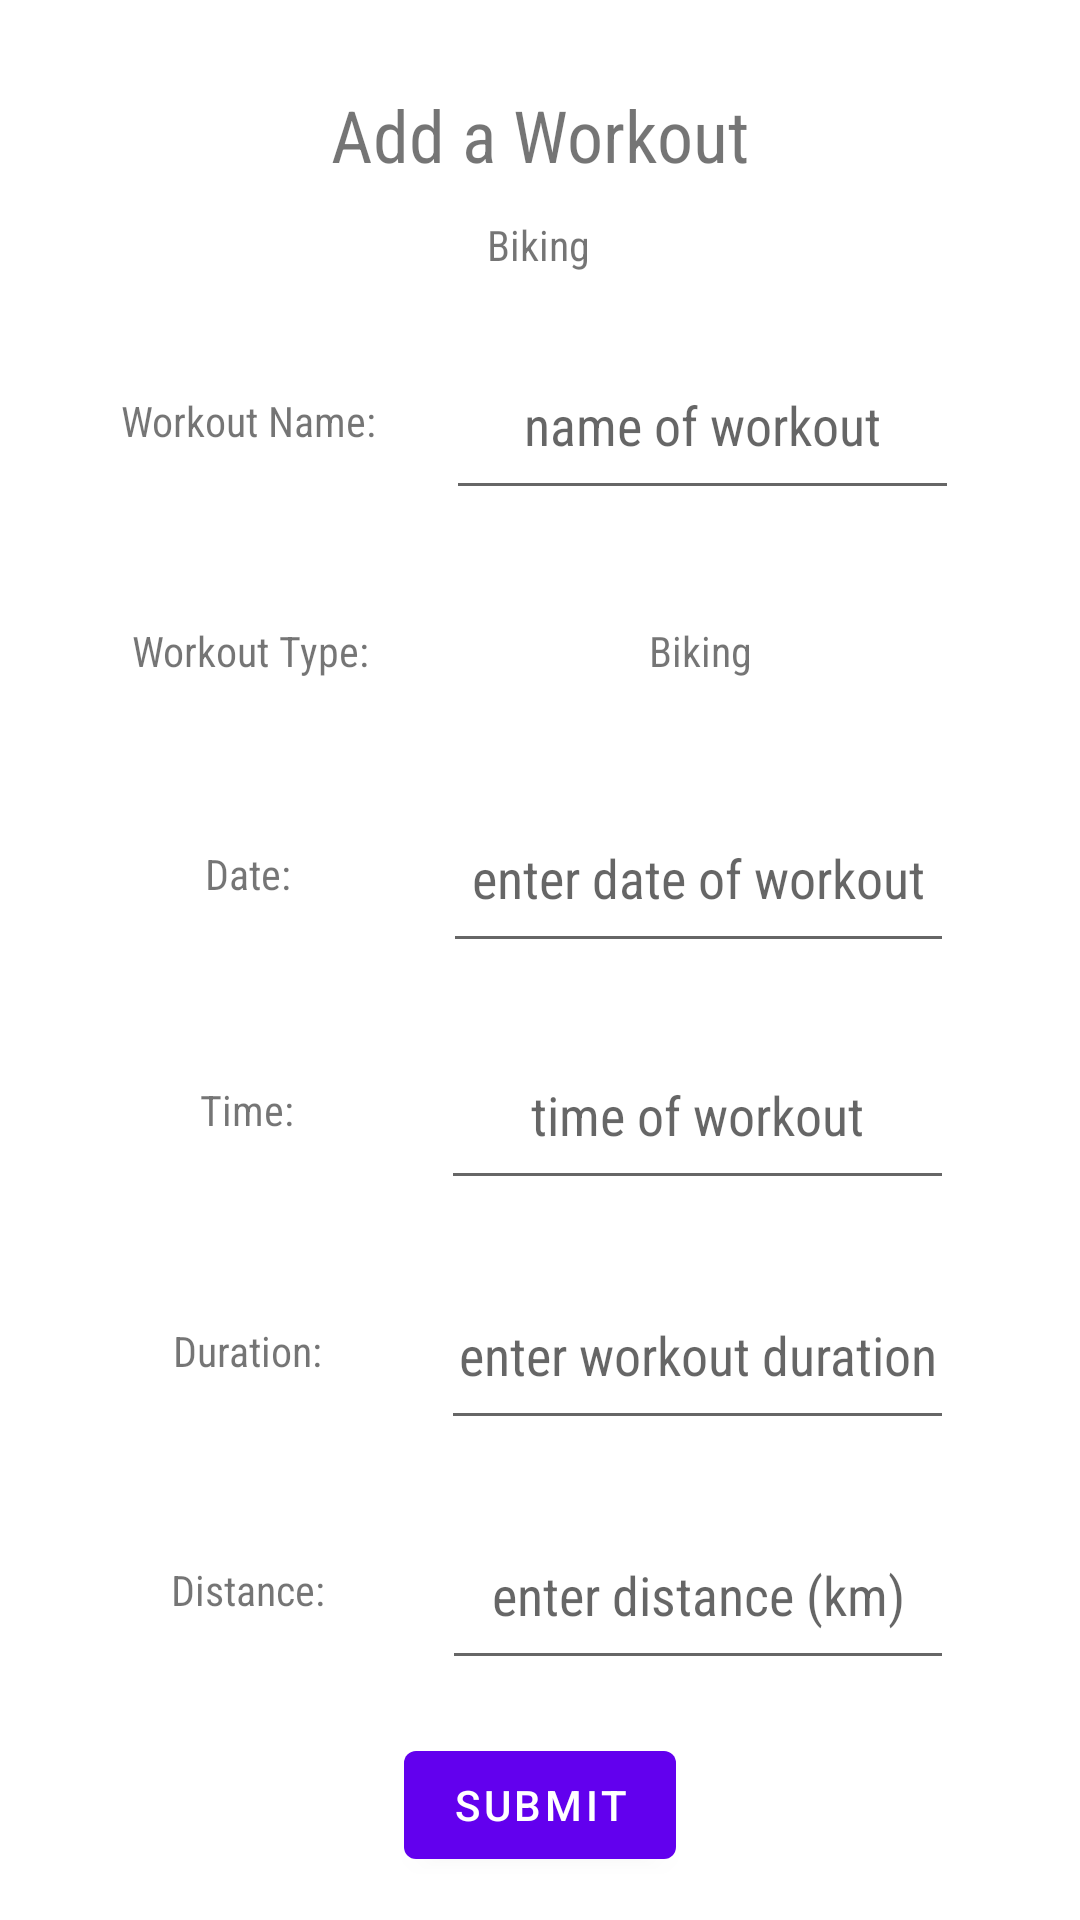

Produce the Android XML layout that renders to this screen, including the resource entries it uses.
<!-- AndroidManifest.xml: application theme Theme.PROG20082Final -->
<!-- res/layout/fragment_add_bike.xml -->
<?xml version="1.0" encoding="utf-8"?>
<androidx.constraintlayout.widget.ConstraintLayout xmlns:android="http://schemas.android.com/apk/res/android"
    xmlns:app="http://schemas.android.com/apk/res-auto"
    xmlns:tools="http://schemas.android.com/tools"
    android:layout_width="match_parent"
    android:layout_height="match_parent"
    tools:context=".input.AddHikeFragment">

    <TextView
        android:id="@+id/add_a_workout"
        android:layout_width="wrap_content"
        android:layout_height="wrap_content"
        android:fontFamily="sans-serif-condensed"
        android:text="@string/add_a_workout"
        android:textSize="24sp"
        app:layout_constraintBottom_toBottomOf="parent"
        app:layout_constraintEnd_toEndOf="parent"
        app:layout_constraintStart_toStartOf="parent"
        app:layout_constraintTop_toTopOf="parent"
        app:layout_constraintVertical_bias="0.047" />

    <TextView
        android:id="@+id/BikingText"
        android:layout_width="wrap_content"
        android:layout_height="wrap_content"
        android:layout_marginTop="11dp"
        android:fontFamily="sans-serif-condensed"
        android:text="@string/biking"
        app:layout_constraintBottom_toTopOf="@+id/linearLayout"
        app:layout_constraintEnd_toEndOf="parent"
        app:layout_constraintHorizontal_bias="0.498"
        app:layout_constraintStart_toStartOf="parent"
        app:layout_constraintTop_toBottomOf="@+id/add_a_workout"
        app:layout_constraintVertical_bias="0.0" />

    <LinearLayout
        android:id="@+id/linearLayout"
        android:layout_width="300dp"
        android:layout_height="60dp"
        android:layout_marginBottom="470dp"
        android:gravity="center"
        android:orientation="horizontal"
        app:layout_constraintBottom_toBottomOf="parent"
        app:layout_constraintEnd_toEndOf="parent"
        app:layout_constraintHorizontal_bias="0.30"
        app:layout_constraintStart_toStartOf="parent">

        <TextView
            android:id="@+id/workout_title"
            android:layout_width="132dp"
            android:layout_height="61dp"
            android:layout_gravity="center"
            android:fontFamily="sans-serif-condensed"
            android:gravity="center"
            android:text="@string/workout_name" />

        <EditText
            android:id="@+id/workout_title_input"
            android:layout_width="171dp"
            android:layout_height="60dp"
            android:autofillHints=""
            android:ems="10"
            android:fontFamily="sans-serif-condensed"
            android:hint="@string/name_of_workout"
            android:inputType="textPersonName"
            android:textAlignment="center" />

    </LinearLayout>

    <LinearLayout
        android:id="@+id/linearLayout2"
        android:layout_width="300dp"
        android:layout_height="60dp"
        android:layout_marginBottom="393dp"
        android:orientation="horizontal"
        app:layout_constraintBottom_toBottomOf="parent"
        app:layout_constraintEnd_toEndOf="parent"
        app:layout_constraintHorizontal_bias="0.30"
        app:layout_constraintStart_toStartOf="parent">

        <TextView
            android:id="@+id/workout_type"
            android:layout_width="134dp"
            android:layout_height="match_parent"
            android:layout_weight="1"
            android:fontFamily="sans-serif-condensed"
            android:gravity="center"
            android:text="@string/workout_type" />

        <TextView
            android:id="@+id/bikingText"
            android:layout_width="172dp"
            android:layout_height="match_parent"
            android:layout_weight="1"
            android:fontFamily="sans-serif-condensed"
            android:gravity="center"
            android:text="@string/biking" />

    </LinearLayout>

    <LinearLayout
        android:id="@+id/linearLayout3"
        android:layout_width="300dp"
        android:layout_height="60dp"
        android:layout_marginBottom="319dp"
        android:orientation="horizontal"
        app:layout_constraintBottom_toBottomOf="parent"
        app:layout_constraintEnd_toEndOf="parent"
        app:layout_constraintHorizontal_bias="0.30"
        app:layout_constraintStart_toStartOf="parent">

        <TextView
            android:id="@+id/workout_date"
            android:layout_width="169dp"
            android:layout_height="61dp"
            android:layout_gravity="center"
            android:layout_weight="1"
            android:fontFamily="sans-serif-condensed"
            android:gravity="center"
            android:text="@string/date" />

        <EditText
            android:id="@+id/workout_date_input"
            android:layout_width="wrap_content"
            android:layout_height="match_parent"
            android:layout_weight="1"
            android:autofillHints="mm/dd/yy"
            android:ems="10"
            android:fontFamily="sans-serif-condensed"
            android:gravity="center"
            android:hint="@string/enter_date_of_workout"
            android:inputType="date" />

    </LinearLayout>

    <LinearLayout
        android:id="@+id/linearLayout4"
        android:layout_width="300dp"
        android:layout_height="60dp"
        android:layout_marginBottom="160dp"
        android:orientation="horizontal"
        app:layout_constraintBottom_toBottomOf="parent"
        app:layout_constraintEnd_toEndOf="parent"
        app:layout_constraintHorizontal_bias="0.30"
        app:layout_constraintStart_toStartOf="parent">

        <TextView
            android:id="@+id/workout_duration"
            android:layout_width="168dp"
            android:layout_height="61dp"
            android:layout_gravity="center"
            android:layout_weight="1"
            android:fontFamily="sans-serif-condensed"
            android:gravity="center"
            android:text="@string/duration" />

        <EditText
            android:id="@+id/workout_duration_input"
            android:layout_width="wrap_content"
            android:layout_height="match_parent"
            android:layout_weight="1"
            android:autofillHints="@string/enter_workout_duration"
            android:ems="10"
            android:fontFamily="sans-serif-condensed"
            android:gravity="center"
            android:hint="@string/enter_workout_duration"
            android:inputType="number" />
    </LinearLayout>

    <LinearLayout
        android:id="@+id/linearLayout7"
        android:layout_width="300dp"
        android:layout_height="60dp"
        android:layout_marginBottom="80dp"
        android:orientation="horizontal"
        android:visibility="visible"
        app:layout_constraintBottom_toBottomOf="parent"
        app:layout_constraintEnd_toEndOf="parent"
        app:layout_constraintHorizontal_bias="0.30"
        app:layout_constraintStart_toStartOf="parent">

        <TextView
            android:id="@+id/workout_distance"
            android:layout_width="6dp"
            android:layout_height="58dp"
            android:layout_gravity="center"
            android:layout_weight="1"
            android:fontFamily="sans-serif-condensed"
            android:gravity="center"
            android:text="@string/distance" />

        <EditText
            android:id="@+id/workout_distance_input"
            android:layout_width="47dp"
            android:layout_height="60dp"
            android:layout_gravity="center"
            android:layout_weight="1"
            android:autofillHints="@string/enter_distance_km"
            android:fontFamily="sans-serif-condensed"
            android:gravity="center"
            android:hint="@string/enter_distance_km"
            android:inputType="number" />

    </LinearLayout>

    <LinearLayout
        android:id="@+id/linearLayout6"
        android:layout_width="300dp"
        android:layout_height="60dp"
        android:layout_marginBottom="240dp"
        android:orientation="horizontal"
        app:layout_constraintBottom_toBottomOf="parent"
        app:layout_constraintEnd_toEndOf="parent"
        app:layout_constraintHorizontal_bias="0.30"
        app:layout_constraintStart_toStartOf="parent">

        <TextView
            android:id="@+id/workout_time"
            android:layout_width="168dp"
            android:layout_height="59dp"
            android:layout_gravity="center"
            android:layout_weight="1"
            android:fontFamily="sans-serif-condensed"
            android:gravity="center"
            android:text="@string/time" />

        <EditText
            android:id="@+id/workout_time_input"
            android:layout_width="wrap_content"
            android:layout_height="match_parent"
            android:layout_weight="1"
            android:autofillHints=""
            android:ems="10"
            android:fontFamily="sans-serif-condensed"
            android:gravity="center"
            android:hint="@string/time_of_workout"
            android:inputType="time" />
    </LinearLayout>

    <Button
        android:id="@+id/submit_btn"
        android:layout_width="wrap_content"
        android:layout_height="wrap_content"
        android:layout_weight="1"
        android:text="@string/submit"
        app:layout_constraintBottom_toBottomOf="parent"
        app:layout_constraintEnd_toEndOf="parent"
        app:layout_constraintStart_toStartOf="parent"
        app:layout_constraintTop_toTopOf="parent"
        app:layout_constraintVertical_bias="0.976" />


</androidx.constraintlayout.widget.ConstraintLayout>
<!-- resources referenced by this layout -->
<resources>
  <string name="add_a_workout">Add a Workout</string>
  <string name="biking">Biking</string>
  <string name="date">Date:</string>
  <string name="distance">Distance:</string>
  <string name="duration">Duration:</string>
  <string name="enter_date_of_workout">enter date of workout</string>
  <string name="enter_distance_km">enter distance (km)</string>
  <string name="enter_workout_duration">enter workout duration</string>
  <string name="name_of_workout">name of workout</string>
  <string name="submit">submit</string>
  <string name="time">Time:</string>
  <string name="time_of_workout">time of workout</string>
  <string name="workout_name">Workout Name:</string>
  <string name="workout_type">Workout Type:</string>
  <style name="Theme.PROG20082Final" parent="Theme.MaterialComponents.DayNight.DarkActionBar">
          
          <item name="colorPrimary">@color/purple_500</item>
          <item name="colorPrimaryVariant">@color/purple_700</item>
          <item name="colorOnPrimary">@color/white</item>
          
          <item name="colorSecondary">@color/teal_200</item>
          <item name="colorSecondaryVariant">@color/teal_700</item>
          <item name="colorOnSecondary">@color/black</item>
          
          <item name="android:statusBarColor" tools:targetApi="l">?attr/colorPrimaryVariant</item>
          
      </style>
  <!-- not gathered from this repository: default colours our renderer supplied (Android Studio template values) -->
  <color name="purple_500">#FF6200EE</color>
  <color name="purple_700">#FF3700B3</color>
  <color name="teal_200">#FF03DAC5</color>
  <color name="teal_700">#FF018786</color>
  <color name="black">#FF000000</color>
  <color name="white">#FFFFFFFF</color>
</resources>
